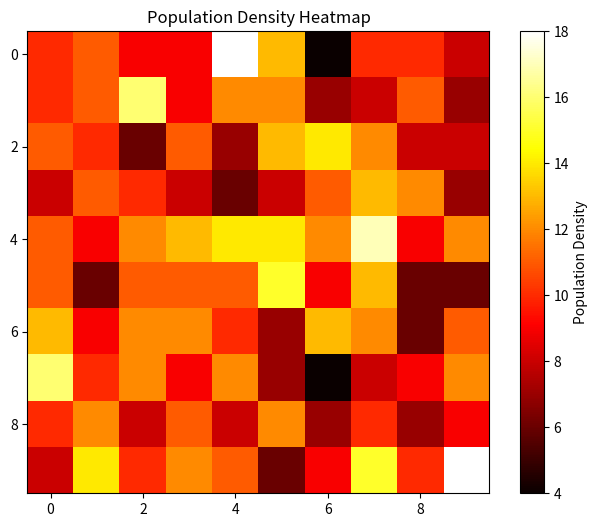

The script that saved this image:
import numpy as np
import matplotlib.pyplot as plt

# Generate sample population density data
np.random.seed(0)
population_density = np.random.poisson(lam=10, size=(10, 10))


plt.figure(figsize=(8, 6))
plt.imshow(population_density, cmap='hot', interpolation='nearest')
plt.colorbar(label='Population Density')
plt.title('Population Density Heatmap')
plt.show()
